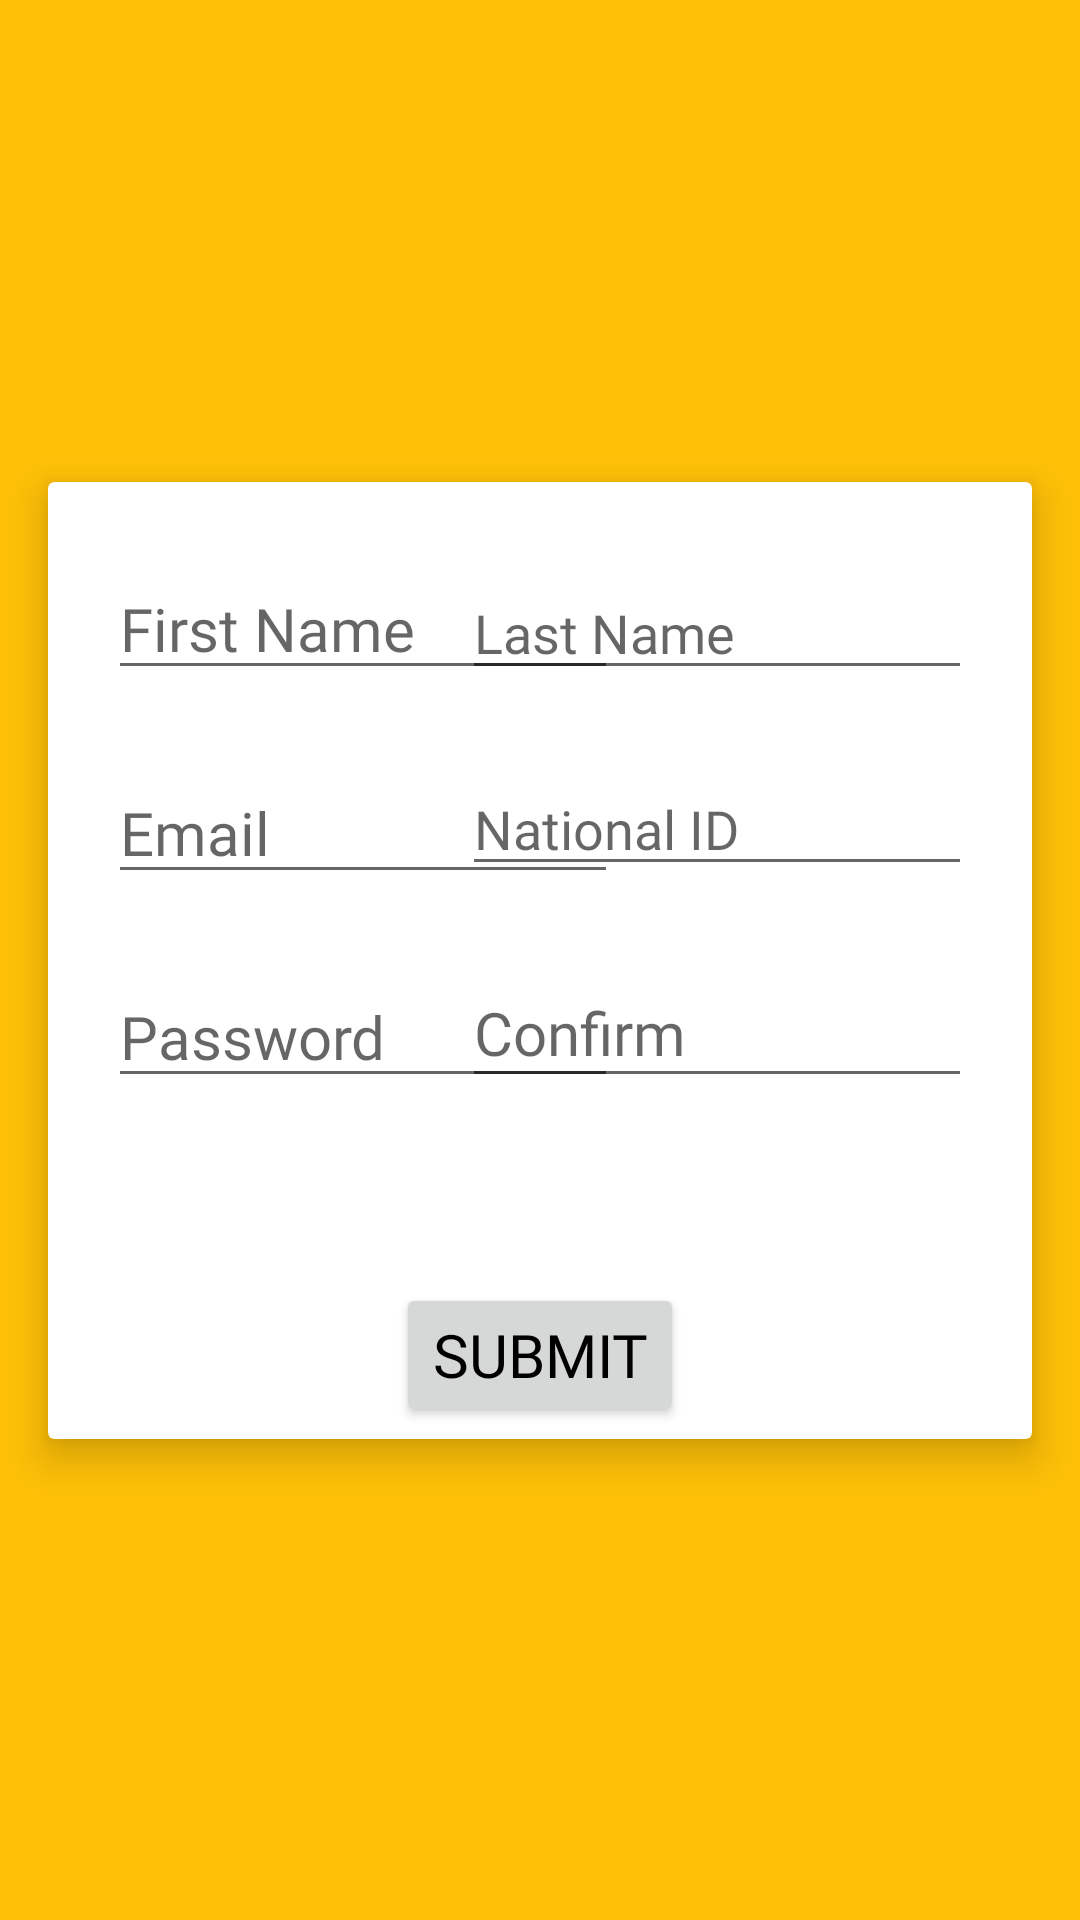

Produce the Android XML layout that renders to this screen, including the resource entries it uses.
<!-- AndroidManifest.xml: application theme AppTheme -->
<!-- res/layout/activity_signin.xml -->
<?xml version="1.0" encoding="utf-8"?>
<androidx.constraintlayout.widget.ConstraintLayout
    xmlns:android="http://schemas.android.com/apk/res/android"
    xmlns:app="http://schemas.android.com/apk/res-auto"
    xmlns:tools="http://schemas.android.com/tools"
    android:layout_width="match_parent"
    android:layout_height="match_parent"
    android:background="@color/colorPrimary"
    tools:context=".activities.SigninActivity">


    <androidx.cardview.widget.CardView
        android:layout_width="match_parent"
        android:layout_height="wrap_content"
        android:layout_marginStart="16dp"
        android:layout_marginTop="219dp"
        android:layout_marginEnd="16dp"
        android:layout_marginBottom="219dp"
        app:cardCornerRadius="2dp"
        app:cardElevation="8dp"
        app:contentPadding="4dp"
        app:layout_constraintBottom_toBottomOf="parent"
        app:layout_constraintEnd_toEndOf="parent"
        app:layout_constraintStart_toStartOf="parent"
        app:layout_constraintTop_toTopOf="parent">

        <RelativeLayout
            android:layout_width="match_parent"
            android:layout_height="match_parent">

            <EditText
                android:id="@+id/name"
                android:layout_width="170dp"
                android:layout_height="wrap_content"
                android:layout_alignBottom="@+id/surname"
                android:layout_alignParentStart="true"
                android:layout_marginStart="16dp"
                android:layout_marginTop="24dp"
                android:autofillHints=""
                android:ems="10"
                android:fontFamily="@font/black_ops_one"
                android:hint="@string/fname"
                android:inputType="textPersonName"
                android:textColor="@color/black"
                android:textSize="20sp" />

            <EditText
                android:id="@+id/surname"
                android:layout_width="170dp"
                android:layout_height="wrap_content"
                android:layout_alignParentTop="true"
                android:layout_alignParentEnd="true"
                android:layout_marginTop="24dp"
                android:layout_marginEnd="16dp"
                android:autofillHints=""
                android:ems="10"
                android:fontFamily="@font/black_ops_one"
                android:hint="@string/lname"
                android:inputType="textPersonName"
                android:textColor="@color/black" />

            <EditText
                android:id="@+id/email"
                android:layout_width="170dp"
                android:layout_height="wrap_content"
                android:layout_below="@+id/name"
                android:layout_alignParentStart="true"
                android:layout_marginStart="16dp"
                android:layout_marginTop="24dp"
                android:autofillHints=""
                android:ems="10"
                android:fontFamily="@font/black_ops_one"
                android:hint="@string/email"
                android:inputType="textEmailAddress"
                android:textColor="@color/black"
                android:textSize="20sp" />

            <EditText
                android:id="@+id/national_id"
                android:layout_width="170dp"
                android:layout_height="wrap_content"
                android:layout_below="@+id/surname"
                android:layout_alignParentEnd="true"
                android:layout_marginTop="24dp"
                android:layout_marginEnd="16dp"
                android:autofillHints=""
                android:ems="10"
                android:fontFamily="@font/black_ops_one"
                android:hint="@string/NationalId"
                android:inputType="textPersonName" />

            <EditText
                android:id="@+id/password"
                android:layout_width="170dp"
                android:layout_height="wrap_content"
                android:layout_below="@+id/email"
                android:layout_alignParentStart="true"
                android:layout_marginStart="16dp"
                android:layout_marginTop="24dp"
                android:autofillHints=""
                android:fontFamily="@font/black_ops_one"
                android:hint="@string/pass"
                android:inputType="textPassword"
                android:textColor="@color/black"
                android:textSize="20sp" />

            <EditText
                android:id="@+id/passCnfm"
                android:layout_width="170dp"
                android:layout_height="wrap_content"
                android:layout_below="@+id/national_id"
                android:layout_alignBottom="@+id/password"
                android:layout_alignParentEnd="true"
                android:layout_marginTop="24dp"
                android:layout_marginEnd="16dp"
                android:autofillHints=""
                android:ems="10"
                android:fontFamily="@font/black_ops_one"
                android:hint="@string/cnfmPass"
                android:inputType="textPassword"
                android:textColor="@color/black"
                android:textSize="20sp" />

            <Button
                android:id="@+id/registerBtn"
                android:layout_width="wrap_content"
                android:layout_height="wrap_content"
                android:layout_alignParentTop="true"
                android:layout_centerHorizontal="true"
                android:layout_marginTop="263dp"
                android:elevation="4dp"
                android:fontFamily="@font/black_ops_one"
                android:text="@string/submit"
                android:textColor="@color/black"
                android:textSize="20sp" />


        </RelativeLayout>


    </androidx.cardview.widget.CardView>


</androidx.constraintlayout.widget.ConstraintLayout>
<!-- resources referenced by this layout -->
<resources>
  <color name="black">#000000</color>
  <color name="colorPrimary">#ffc107</color>
  <string name="NationalId">National ID</string>
  <string name="cnfmPass">Confirm</string>
  <string name="email">Email</string>
  <string name="fname">First Name</string>
  <string name="lname">Last Name</string>
  <string name="pass">Password</string>
  <string name="submit">Submit</string>
  <style name="AppTheme" parent="Theme.AppCompat.Light.NoActionBar">
  
          <item name="colorPrimary">@color/colorPrimary</item>
          <item name="colorPrimaryDark">@android:color/holo_orange_dark</item>
          <item name="colorAccent">@color/colorAccent</item>
          <item name="android:colorForeground">@android:color/black</item>
      </style>
  <color name="colorAccent">#448aff</color>
</resources>
